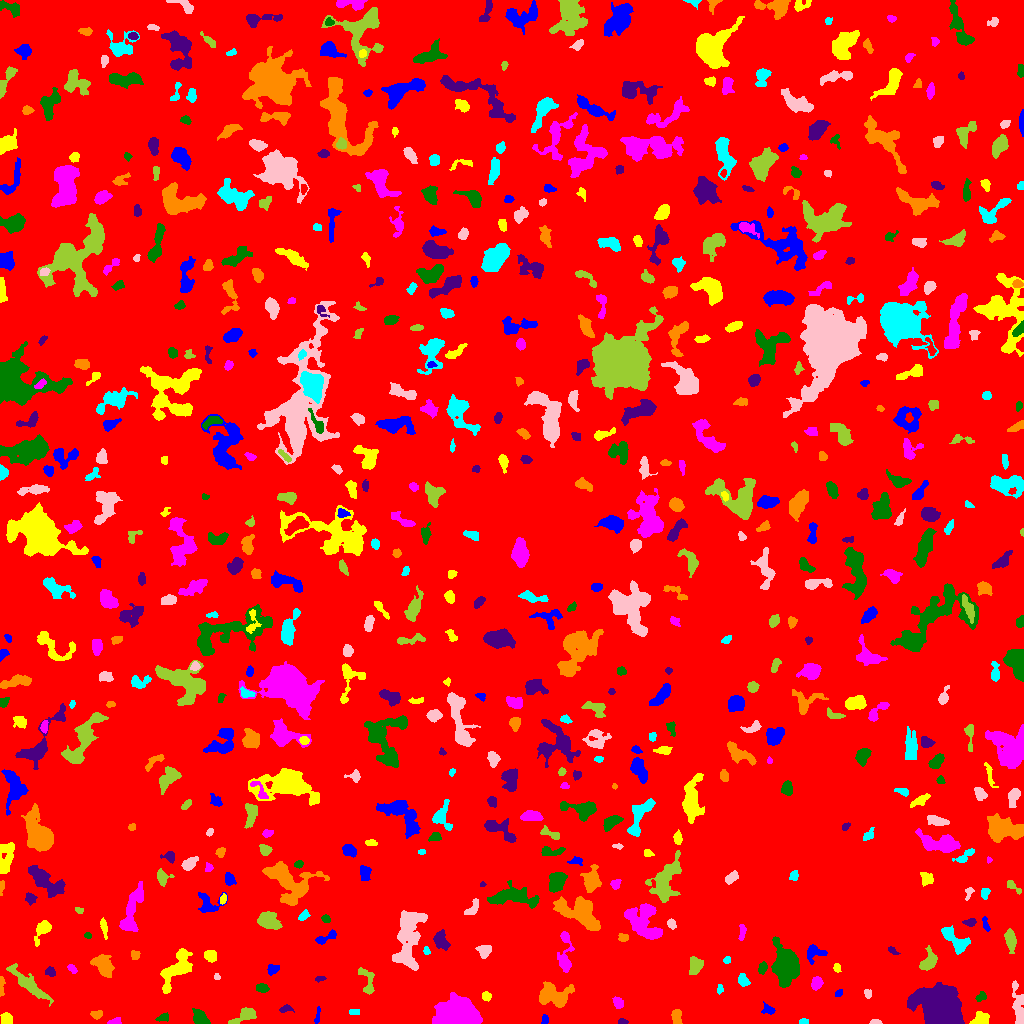

The data file committed next to this chart (first rows):
ID, X, Y, A, B, theta, total_flux, mu_max, mu_median, mu_mean, R_fwhm, R_e, R10, R90, x_start, x_end, y_start, y_end, area, greylevel
0, 510.4, 514.1, 301.1, 293.2, -0.6462, 1940125, 13.0, 2.0, 2.272, 88.98, 240.9, 90.59, 387.3, 0, 1023, 0, 1023, 854031, 2.272
1, 317.6, 7.361, 4.504, 1.167, 1.419, 166.0, 5.0, 2.0, 2.274, 3.09, 2.706, 0.9772, 4.184, 314, 320, 0, 17, 73, 7.274
2, 980.2, 3.742, 4.159, 3.031, 0.3307, 966.0, 12.0, 5.0, 5.222, 4.951, 4.068, 1.596, 6.482, 969, 989, 0, 12, 185, 12.22
3, 114.3, 1.433, 2.82, 1.287, 0.1337, 180.0, 6.0, 2.0, 2.368, 3.338, 2.326, 0.7979, 3.613, 107, 121, 0, 6, 76, 8.368
4, 199.8, 5.287, 3.718, 2.651, -0.8197, 915.0, 11.0, 4.0, 4.507, 5.14, 4.029, 1.596, 6.18, 192, 210, 0, 15, 203, 10.51
5, 622.4, 2.115, 2.526, 1.368, -0.05592, 148.0, 5.0, 3.0, 2.792, 3.241, 2.394, 0.9772, 3.613, 618, 628, 0, 5, 53, 7.792
6, 676.5, 6.838, 3.953, 2.074, -1.521, 297.0, 5.0, 2.0, 2.137, 4.406, 3.613, 1.382, 5.382, 671, 682, 0, 14, 139, 8.137
7, 803.5, 1.746, 2.114, 1.469, 0.004357, 126.0, 5.0, 2.0, 2.377, 2.764, 2.111, 0.7979, 3.338, 799, 808, 0, 5, 53, 8.377
8, 875.5, 1.096, 2.471, 1.099, 0.0007056, 125.0, 6.0, 2.0, 2.273, 2.523, 1.954, 0.7979, 3.141, 869, 882, 0, 4, 55, 8.273
9, 245.1, 8.282, 7.029, 2.967, 0.4558, 788.0, 8.0, 3.0, 3.256, 5.528, 4.787, 1.784, 7.569, 228, 256, 0, 16, 242, 8.256
10, 265.3, 2.332, 2.356, 1.807, -0.1859, 349.0, 9.0, 5.0, 5.058, 3.568, 2.585, 0.9772, 3.989, 261, 271, 0, 7, 69, 10.06
11, 544.6, 3.832, 2.274, 1.434, -1.463, 167.0, 6.0, 2.0, 2.609, 3.038, 2.185, 0.7979, 3.613, 541, 548, 0, 9, 64, 8.609
12, 6.777, 3.98, 2.678, 2.433, -1.236, 256.0, 4.0, 2.0, 2.0, 4.983, 3.29, 1.382, 4.886, 0, 12, 0, 11, 128, 8.0
13, 456.3, 9.209, 9.438, 6.334, 0.03738, 23252, 55.0, 19.0, 21, 10.59, 9.441, 3.827, 15.04, 432, 482, 0, 31, 1107, 25
14, 163.1, 5.859, 3.337, 1.956, 0.338, 185.0, 4.0, 2.0, 2.126, 4.618, 3.038, 1.262, 4.583, 155, 168, 2, 11, 87, 7.126
15, 285.3, 14.55, 3.242, 1.647, 0.1789, 256.0, 7.0, 3.0, 3.048, 3.09, 2.764, 0.9772, 4.406, 279, 294, 11, 19, 84, 8.048
16, 97.5, 8.973, 2.493, 1.94, 0.2523, 183.0, 6.0, 1.0, 1.989, 3.241, 2.459, 0.9772, 4.184, 90, 102, 4, 13, 92, 7.989
17, 354.4, 11.5, 2.929, 1.45, 0.0, 82.0, 2.0, 1.0, 1.281, 4.37, 2.523, 1.128, 4.029, 349, 359, 9, 14, 64, 7.281
18, 1019, 13.21, 10.07, 2.456, -1.445, 1424, 14.0, 3.0, 4.188, 5.015, 4.687, 1.784, 8.5, 1012, 1023, 0, 43, 340, 9.188
19, 28.72, 39.18, 11.91, 2.747, -0.7122, 1591, 10.0, 3.0, 3.26, 6.232, 6.358, 2.394, 10.52, 6, 53, 17, 60, 488, 8.26
20, 410.3, 23.43, 6.27, 2.187, 0.9687, 411.0, 6.0, 2.0, 2.175, 4.886, 4.146, 1.493, 6.408, 403, 420, 16, 38, 189, 8.175
21, 768.4, 13.63, 3.306, 2.246, -0.3558, 244.0, 5.0, 2.0, 2.324, 3.613, 3.192, 1.262, 5.015, 761, 775, 9, 22, 105, 8.324
22, 486.2, 27.21, 2.401, 2.074, -0.6839, 314.0, 7.0, 4.0, 3.829, 3.949, 2.932, 1.128, 4.37, 482, 491, 22, 32, 82, 8.829
23, 618.4, 20.43, 2.757, 2.241, -1.1, 487.0, 9.0, 4.0, 4.427, 4.146, 3.241, 1.262, 4.951, 612, 623, 15, 27, 110, 9.427
24, 981.7, 27.44, 2.268, 1.679, 0.7356, 147.0, 6.0, 1.0, 1.729, 2.646, 2.326, 0.7979, 3.909, 975, 986, 22, 32, 85, 10.73
25, 941.7, 16.31, 9.962, 7.873, -0.6209, 31663, 73.0, 12.0, 18.85, 9.641, 10.11, 3.909, 17.95, 907, 964, 0, 41, 1680, 23.85
26, 1.291, 38.77, 5.8, 1.166, 1.529, 134.0, 3.0, 2.0, 1.523, 4.029, 2.821, 1.128, 4.146, 0, 5, 27, 47, 88, 7.523
27, 719.7, 34.3, 2.348, 1.532, -1.509, 124.0, 5.0, 2.0, 2.214, 2.646, 2.326, 0.7979, 3.656, 717, 723, 29, 39, 56, 9.214
28, 867.9, 29.7, 2.308, 1.837, -1.286, 193.0, 5.0, 3.0, 2.924, 3.785, 2.646, 0.9772, 3.949, 864, 871, 25, 34, 66, 7.924
29, 367.2, 42.85, 8.217, 3.389, -1.289, 513.0, 5.0, 2.0, 2.321, 5.67, 4.918, 1.954, 7.291, 358, 374, 29, 56, 221, 7.321
30, 890.6, 33.41, 4.75, 1.58, 0.9052, 177.0, 4.0, 2.0, 1.967, 4.514, 3.192, 1.128, 4.754, 885, 899, 27, 40, 90, 6.967
31, 838.6, 30.39, 2.104, 1.351, 0.7952, 83.0, 3.0, 1.5, 1.537, 2.932, 2.185, 0.7979, 3.432, 835, 842, 27, 34, 54, 7.537
32, 176.8, 54.05, 11.31, 4.601, 0.934, 2622, 13.0, 4.0, 4.327, 6.155, 7.203, 2.706, 11.73, 160, 192, 30, 75, 606, 9.327
33, 816.6, 40.57, 2.88, 2.36, 1.067, 315.0, 6.0, 2.0, 2.333, 4.222, 3.29, 1.262, 5.232, 811, 823, 33, 47, 135, 8.333
34, 261.8, 35.36, 2.965, 2.024, -0.1171, 558.0, 12.0, 5.0, 5.215, 3.827, 3.141, 1.128, 4.886, 256, 269, 31, 40, 107, 10.21
35, 320.5, 44.85, 2.64, 1.231, 0.1441, 132.0, 5.0, 2.0, 2.444, 2.706, 2.257, 0.7979, 3.523, 315, 326, 41, 47, 54, 9.444
36, 552, 27.69, 7.999, 4.95, -0.1203, 2925, 17.0, 4.0, 5.28, 6.077, 6.531, 2.394, 10.87, 539, 574, 16, 42, 554, 10.28
37, 743, 42.7, 3.118, 2.371, -0.9827, 463.0, 8.0, 3.0, 3.764, 4.297, 3.338, 1.262, 5.382, 738, 750, 37, 50, 123, 8.764
38, 216.9, 46.52, 1.488, 1.249, -0.1044, 79.0, 6.0, 1.5, 1.975, 2.034, 1.596, 0.5642, 2.764, 214, 220, 44, 50, 40, 7.975
39, 695.5, 57.74, 4.525, 3.192, 1.186, 1009, 9.0, 5.0, 4.782, 6.05, 4.754, 1.954, 7.225, 689, 703, 49, 67, 211, 8.782
40, 952.4, 54.31, 3.224, 1.838, -0.3244, 247.0, 5.0, 2.0, 2.422, 3.827, 2.985, 1.128, 4.72, 945, 959, 49, 59, 102, 10.42
41, 272.8, 54.17, 2.913, 2.026, 0.4498, 294.0, 7.0, 3.0, 2.697, 3.09, 2.932, 1.128, 4.754, 267, 279, 48, 59, 109, 8.697
42, 837, 55.65, 2.169, 1.694, -1.379, 161.0, 5.0, 2.0, 2.556, 3.09, 2.459, 0.9772, 3.785, 833, 841, 51, 60, 63, 8.556
43, 72.33, 54.37, 2.644, 1.498, -0.8794, 128.0, 4.0, 2.0, 1.803, 3.656, 2.459, 0.9772, 3.868, 67, 77, 50, 59, 71, 7.803
44, 762.4, 55.31, 2.884, 1.862, 1.322, 451.0, 10.0, 4.0, 4.602, 3.868, 2.932, 1.128, 4.652, 758, 767, 49, 62, 98, 11.6
45, 50.22, 51.76, 2.582, 2.039, -0.4346, 245.0, 5.0, 3.0, 2.753, 3.949, 2.932, 1.128, 4.549, 45, 55, 47, 57, 89, 8.753
46, 103.8, 57.87, 5.585, 3.742, -0.9553, 1907, 13.0, 5.0, 5.387, 6.05, 5.557, 2.185, 8.992, 90, 114, 46, 69, 354, 10.39
47, 727.0, 63.79, 1.682, 1.507, 0.9367, 90.0, 5.0, 2.0, 1.731, 2.111, 1.954, 0.5642, 3.241, 723, 730, 60, 67, 52, 7.731
48, 409, 87.25, 17.54, 5.855, 1.432, 3919, 10.0, 3.0, 3.701, 10.23, 9.966, 3.742, 15.83, 392, 427, 53, 113, 1059, 8.701
49, 928.1, 61.82, 5.203, 3.34, 1.104, 1003, 11.0, 3.0, 3.996, 4.334, 4.687, 1.784, 7.736, 919, 937, 53, 78, 251, 9.996
50, 622.5, 46.72, 17.46, 10.05, -0.5064, 6396, 13.0, 4.0, 4.738, 9.772, 11.11, 4.146, 18.22, 585, 651, 21, 84, 1350, 8.738
51, 815.5, 71.27, 5.59, 3.752, 0.02613, 406.0, 5.0, 2.0, 1.943, 4.37, 4.26, 1.596, 7.069, 807, 827, 59, 79, 209, 7.943
52, 210.4, 67.16, 2.858, 2.496, -0.464, 462.0, 7.0, 3.0, 3.348, 4.583, 3.432, 1.382, 5.323, 204, 216, 61, 73, 138, 10.35
53, 565.2, 68.76, 11.78, 3.225, 1.546, 1088, 9.0, 3.0, 3.191, 5.14, 5.382, 1.954, 8.938, 557, 574, 51, 92, 341, 8.191
54, 786, 56.48, 7.976, 5.756, -1.371, 8084, 26.0, 6.0, 9.228, 9.288, 7.756, 3.192, 13.1, 771, 799, 36, 87, 876, 14.23
55, 892.9, 72.69, 2.813, 1.387, -0.623, 160.0, 6.0, 2.0, 2.5, 3.038, 2.459, 0.9772, 3.785, 888, 900, 69, 77, 64, 10.5
56, 134.6, 68.6, 2.135, 2.071, -0.1049, 151.0, 4.0, 2.0, 1.911, 3.7, 2.585, 0.9772, 4.107, 131, 140, 64, 73, 79, 7.911
57, 426.2, 72.3, 1.922, 1.487, -1.131, 97.0, 4.0, 2.0, 1.865, 3.09, 2.034, 0.7979, 3.241, 423, 430, 69, 77, 52, 8.865
58, 484.7, 72.99, 3.299, 2.735, 0.6319, 673.0, 11.0, 4.0, 4.259, 4.029, 3.656, 1.382, 5.89, 475, 491, 65, 78, 158, 9.259
59, 1010, 83.63, 5.316, 2.273, -1.411, 795.0, 9.0, 3.0, 3.715, 4.787, 4.26, 1.693, 7.024, 1004, 1016, 70, 95, 214, 8.715
... 629 more rows
